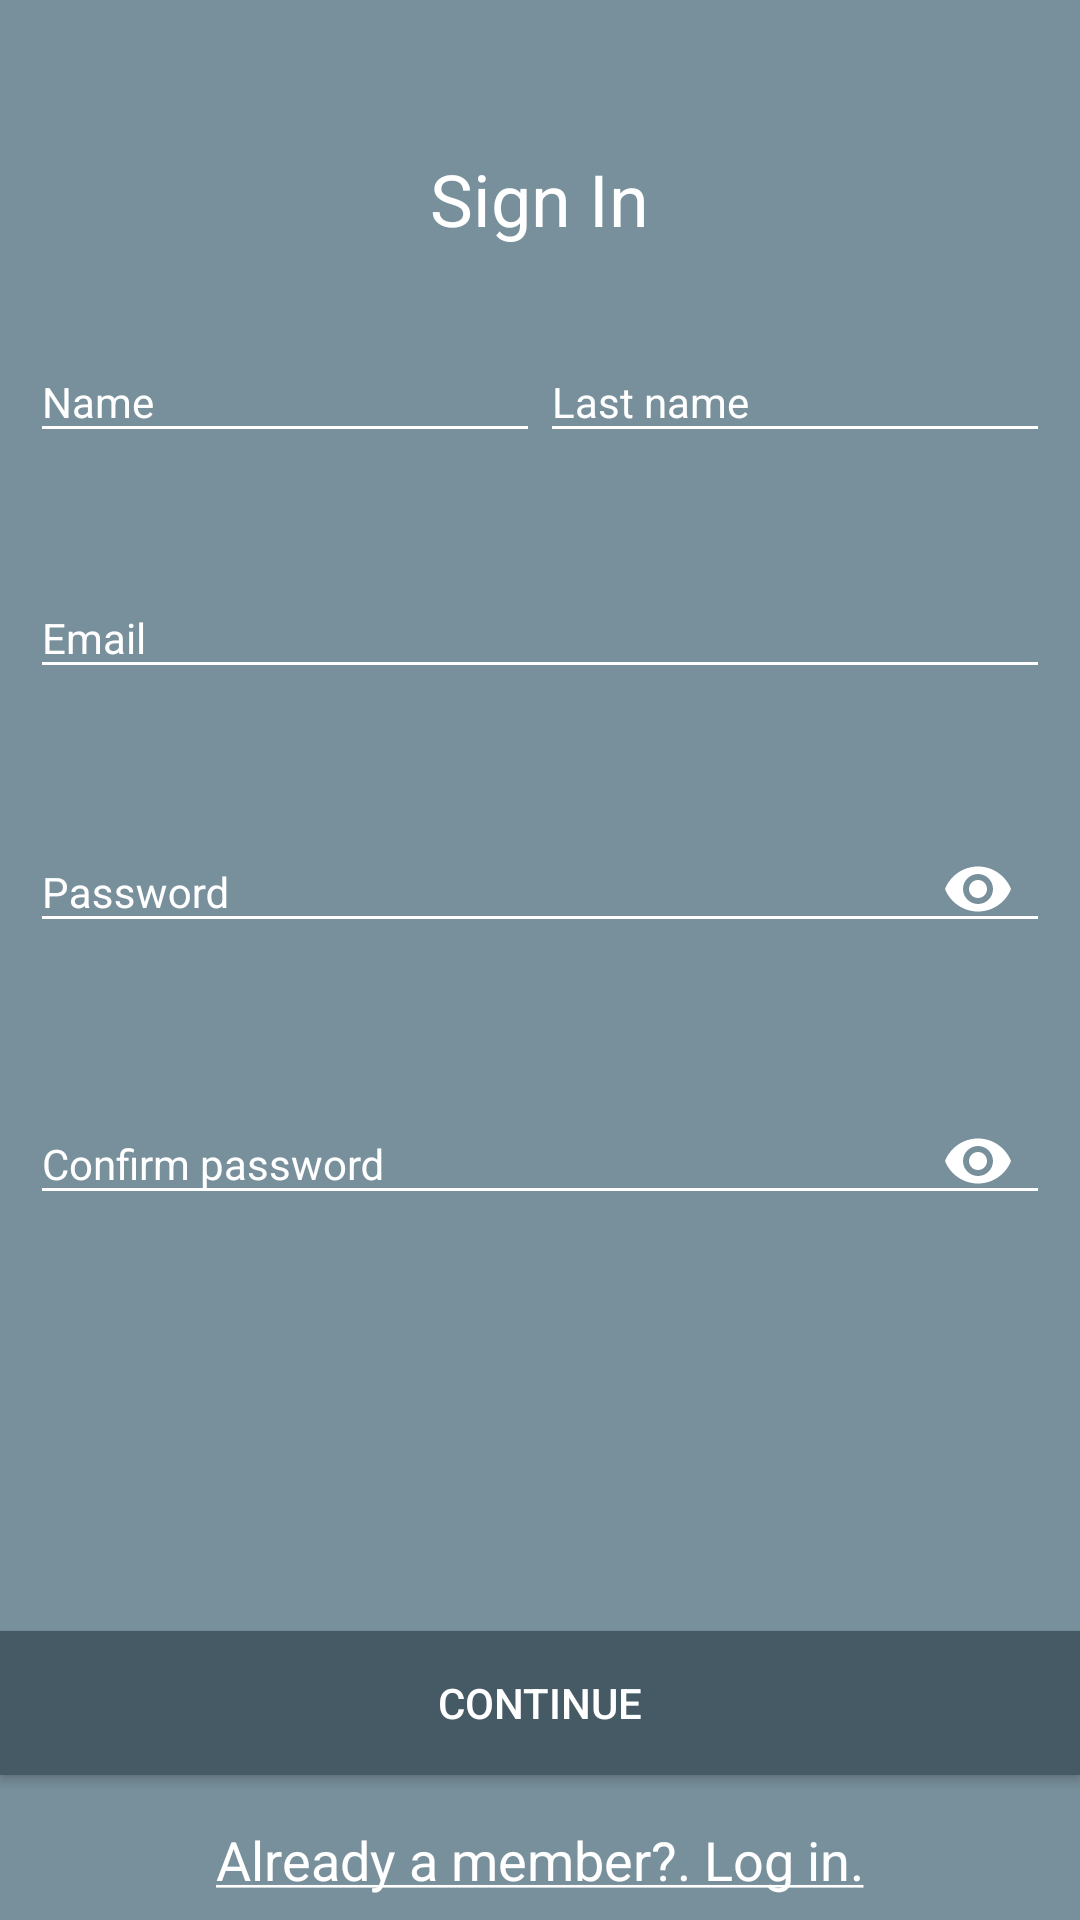

The Android layout XML behind this screen, and the referenced resources:
<!-- AndroidManifest.xml: application theme AppTheme -->
<!-- res/layout/activity_sign_in.xml -->
<?xml version="1.0" encoding="utf-8"?>
<android.support.constraint.ConstraintLayout xmlns:android="http://schemas.android.com/apk/res/android"
    xmlns:app="http://schemas.android.com/apk/res-auto"
    xmlns:tools="http://schemas.android.com/tools"
    android:id="@+id/sign_in_form_root"
    android:layout_width="match_parent"
    android:layout_height="match_parent"
    android:background="@color/colorPrimary"
    tools:context="example.firebaseauthemailandpassword_public.views.SignInActivity">

    <LinearLayout
        android:id="@+id/sign_in_form_layout_wrapper"
        android:layout_width="0dp"
        android:layout_height="wrap_content"
        android:layout_marginTop="50dp"
        android:orientation="vertical"
        android:paddingEnd="10dp"
        android:paddingLeft="10dp"
        android:paddingRight="10dp"
        android:paddingStart="10dp"
        app:layout_constraintLeft_toLeftOf="parent"
        app:layout_constraintRight_toRightOf="parent"
        app:layout_constraintTop_toTopOf="parent">

        <TextView
            android:id="@+id/sign_in_form_text_view_title"
            android:layout_width="wrap_content"
            android:layout_height="wrap_content"
            android:layout_gravity="center_horizontal"
            android:layout_marginBottom="20dp"
            android:text="@string/sign_in_form_title"
            android:textColor="@android:color/white"
            android:textSize="24sp" />

        <LinearLayout
            android:layout_width="match_parent"
            android:layout_height="match_parent"
            android:baselineAligned="false"
            android:orientation="horizontal"
            tools:layout_editor_absoluteX="8dp"
            tools:layout_editor_absoluteY="8dp">

            <android.support.design.widget.TextInputLayout
                android:id="@+id/sign_in_form_text_input_name"
                android:layout_width="0dp"
                android:layout_height="match_parent"
                android:layout_weight="1"
                android:theme="@style/custom_floating_label_appearance"
                android:textColorHint="@android:color/white"
                app:errorTextAppearance="@style/custom_floating_label_error_appearance"
                app:hintTextAppearance="@style/custom_floating_label_appearance">

                <EditText
                    android:id="@+id/sign_in_form_edit_name"
                    android:layout_width="match_parent"
                    android:layout_height="wrap_content"
                    android:hint="@string/sign_in_form_name"
                    android:inputType="textPersonName"
                    android:nextFocusDown="@+id/sign_in_form_edit_last_name"
                    android:textColor="@android:color/white"/>

            </android.support.design.widget.TextInputLayout>

            <android.support.design.widget.TextInputLayout
                android:id="@+id/sign_in_form_text_input_lastname"
                android:layout_width="0dp"
                android:layout_height="match_parent"
                android:layout_weight="1"
                android:theme="@style/custom_floating_label_appearance"
                android:textColorHint="@android:color/white"
                app:errorTextAppearance="@style/custom_floating_label_error_appearance"
                app:hintTextAppearance="@style/custom_floating_label_appearance">

                <EditText
                    android:id="@+id/sign_in_form_edit_last_name"
                    android:layout_width="match_parent"
                    android:layout_height="wrap_content"
                    android:hint="@string/sign_in_form_last_name"
                    android:inputType="textPersonName"
                    android:nextFocusForward="@+id/sign_in_form_edit_email"
                    android:textColor="@android:color/white"/>

            </android.support.design.widget.TextInputLayout>

        </LinearLayout>

        <android.support.design.widget.TextInputLayout
            android:id="@+id/sign_in_form_text_input_email"
            android:layout_width="match_parent"
            android:layout_height="wrap_content"
            android:layout_marginTop="30dp"
            android:theme="@style/custom_floating_label_appearance"
            android:textColorHint="@android:color/white"
            app:errorTextAppearance="@style/custom_floating_label_error_appearance"
            app:hintTextAppearance="@style/custom_floating_label_appearance">

            <EditText
                android:id="@+id/sign_in_form_edit_email"
                android:layout_width="match_parent"
                android:layout_height="wrap_content"
                android:hint="@string/sign_in_form_email"
                android:inputType="textEmailAddress"
                android:nextFocusForward="@+id/sign_in_form_edit_password"
                android:textColor="@android:color/white"/>

        </android.support.design.widget.TextInputLayout>

        <android.support.design.widget.TextInputLayout
            android:id="@+id/sign_in_form_text_input_password"
            android:layout_width="match_parent"
            android:layout_height="wrap_content"
            android:layout_marginTop="30dp"
            app:passwordToggleEnabled="true"
            android:theme="@style/custom_floating_label_appearance"
            android:textColorHint="@android:color/white"
            app:errorTextAppearance="@style/custom_floating_label_error_appearance"
            app:hintTextAppearance="@style/custom_floating_label_appearance"
            app:passwordToggleTint="@android:color/white">

            <EditText
                android:id="@+id/sign_in_form_edit_password"
                android:layout_width="match_parent"
                android:layout_height="wrap_content"
                android:hint="@string/sign_in_form_password"
                android:inputType="textPassword"
                android:nextFocusForward="@+id/sign_in_form_edit_confirm_password"
                android:textColor="@android:color/white"
                />

        </android.support.design.widget.TextInputLayout>

        <android.support.design.widget.TextInputLayout
            android:id="@+id/sign_in_form_text_input_confirm_password"
            android:layout_width="match_parent"
            android:layout_height="wrap_content"
            android:layout_marginTop="30dp"
            app:passwordToggleEnabled="true"
            android:theme="@style/custom_floating_label_appearance"
            android:textColorHint="@android:color/white"
            app:errorTextAppearance="@style/custom_floating_label_error_appearance"
            app:hintTextAppearance="@style/custom_floating_label_appearance"
            app:passwordToggleTint="@android:color/white">

            <EditText
                android:id="@+id/sign_in_form_edit_confirm_password"
                android:layout_width="match_parent"
                android:layout_height="wrap_content"
                android:hint="@string/sign_in_form_confirm_password"
                android:inputType="textPassword"
                android:nextFocusForward="@+id/sign_in_form_button_continue"
                android:textColor="@android:color/white"/>

        </android.support.design.widget.TextInputLayout>


    </LinearLayout>

    <LinearLayout
        android:id="@+id/sign_in_form_layout_next_container"
        android:layout_width="0dp"
        android:layout_height="wrap_content"
        android:orientation="vertical"
        app:layout_constraintLeft_toLeftOf="parent"
        app:layout_constraintRight_toRightOf="parent"
        app:layout_constraintBottom_toBottomOf="parent"
        android:layout_marginBottom="8dp">

        <Button
            android:id="@+id/sign_in_form_button_continue"
            android:layout_width="match_parent"
            android:layout_height="wrap_content"
            android:layout_marginTop="40dp"
            android:onClick="onContinueButtonClicked"
            android:text="@string/sign_in_form_next"
            style="@style/custom_button"
            app:layout_constraintLeft_toLeftOf="parent"
            app:layout_constraintRight_toRightOf="parent"
            app:layout_constraintTop_toTopOf="@+id/sign_in_form_text_view_back" />

        <TextView
            android:id="@+id/sign_in_form_text_view_back"
            android:layout_width="wrap_content"
            android:layout_height="wrap_content"
            android:layout_gravity="center_horizontal"
            android:layout_marginTop="16dp"
            android:text="@string/sign_in_form_back_to_login"
            android:textColor="@android:color/white"
            android:textSize="18sp"
            app:layout_constraintLeft_toLeftOf="parent"
            app:layout_constraintRight_toRightOf="parent"
            app:layout_constraintVertical_chainStyle="packed"
            tools:layout_editor_absoluteY="447dp" />

    </LinearLayout>

    <ProgressBar
        android:id="@+id/sign_in_form_progress_bar"
        style="?android:attr/progressBarStyle"
        android:layout_width="0dp"
        android:layout_height="wrap_content"
        android:visibility="gone"
        app:layout_constraintBottom_toBottomOf="@+id/sign_in_form_layout_next_container"
        app:layout_constraintLeft_toLeftOf="parent"
        app:layout_constraintRight_toRightOf="parent"
        android:indeterminateTint="@android:color/white"
        android:indeterminateTintMode="src_in"/>


</android.support.constraint.ConstraintLayout>
<!-- resources referenced by this layout -->
<resources>
  <color name="colorPrimary">#78909C</color>
  <string name="sign_in_form_back_to_login"><u>Already a member?. Log in.</u></string>
  <string name="sign_in_form_confirm_password">Confirm password</string>
  <string name="sign_in_form_email">Email</string>
  <string name="sign_in_form_last_name">Last name</string>
  <string name="sign_in_form_name">Name</string>
  <string name="sign_in_form_next">Continue</string>
  <string name="sign_in_form_password">Password</string>
  <string name="sign_in_form_title">Sign In</string>
  <style name="custom_button">
          <item name="android:textColor">#ffffff</item>
          <item name="android:background">@drawable/button_state</item>
      </style>
  <style name="custom_floating_label_appearance">
          <item name="colorControlNormal">@android:color/white</item>
          <item name="colorControlActivated">@android:color/white</item>
          <item name="colorControlHighlight">@android:color/white</item>
          <item name="android:textColor">@android:color/white</item>
          <item name="android:textColorHint">@android:color/white</item>
          <item name="android:textSize">14sp</item>
      </style>
  <style name="custom_floating_label_error_appearance" parent="@android:style/TextAppearance">
          <item name="android:textColor">@android:color/white</item>
          <item name="android:textSize">14sp</item>
      </style>
  <style name="AppTheme" parent="Theme.AppCompat.Light.DarkActionBar">
          
          <item name="colorPrimary">@color/colorPrimary</item>
          <item name="colorPrimaryDark">@color/colorPrimaryDark</item>
          <item name="colorAccent">@color/colorAccent</item>
      </style>
  <!-- drawable button_state (drawable) -->
  <?xml version="1.0" encoding="utf-8"?>
  <selector xmlns:android="http://schemas.android.com/apk/res/android">
  
      <item android:state_pressed="true" android:state_enabled="true">
          <color android:color="@color/colorButtonPressed"/>
      </item>
      <item android:state_focused="true" android:state_enabled="true">
          <color android:color="@color/colorAccent"/>
      </item>
      <item android:state_enabled="true">
          <color android:color="@color/colorAccent"/>
      </item>
  
  </selector>
  <color name="colorPrimaryDark">#37474F</color>
  <color name="colorAccent">#455A64</color>
  <color name="colorButtonPressed">#607D8B</color>
</resources>
